3-way image classification set "images" from GitHub (dontlikejs/data); label vocabulary: moderate fog, thick fog, thin fog.

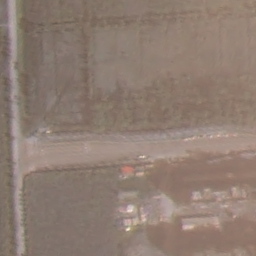
Label: thin fog

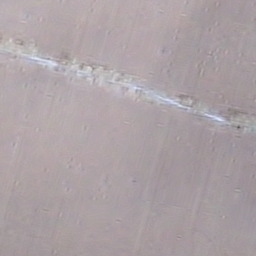
Label: moderate fog

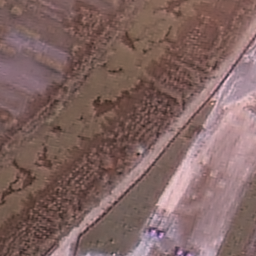
Label: thin fog

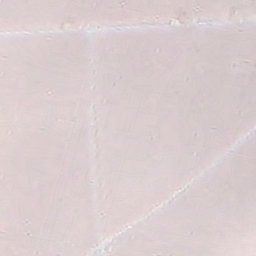
Label: thick fog

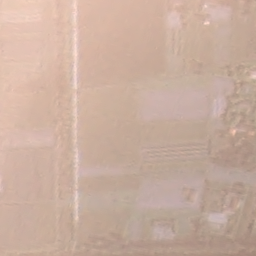
Label: moderate fog

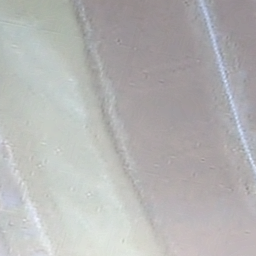
Label: thick fog
